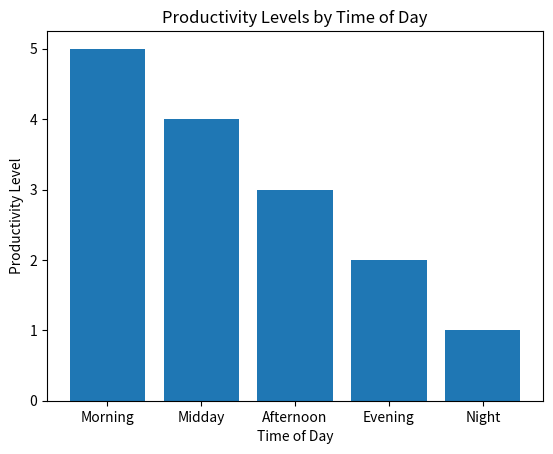

Source code (Python):
# -*- coding: utf-8 -*-
"""biveriate.ipynb

Automatically generated by Colaboratory.

Original file is located at
    https://colab.research.google.com/<link-removed>
"""

import matplotlib.pyplot as plt

# Create a dictionary to store the productivity levels for different times of the day
productivity_levels = {
    "Morning": 5,
    "Midday": 4,
    "Afternoon": 3,
    "Evening": 2,
    "Night": 1
}

# Get the times of the day from the dictionary keys
times_of_day = list(productivity_levels.keys())

# Create a bar chart to visualize the productivity levels
plt.bar(times_of_day, productivity_levels.values())

# Set the chart title and labels
plt.title("Productivity Levels by Time of Day")
plt.xlabel("Time of Day")
plt.ylabel("Productivity Level")

# Show the bar chart
plt.show()

# Check if the expected result holds true
expected_result = True
for i in range(len(times_of_day) - 1):
    if productivity_levels[times_of_day[i]] <= productivity_levels[times_of_day[i + 1]]:
        expected_result = False
        break

# Print the expected result
print("The expected result holds true:", expected_result)

